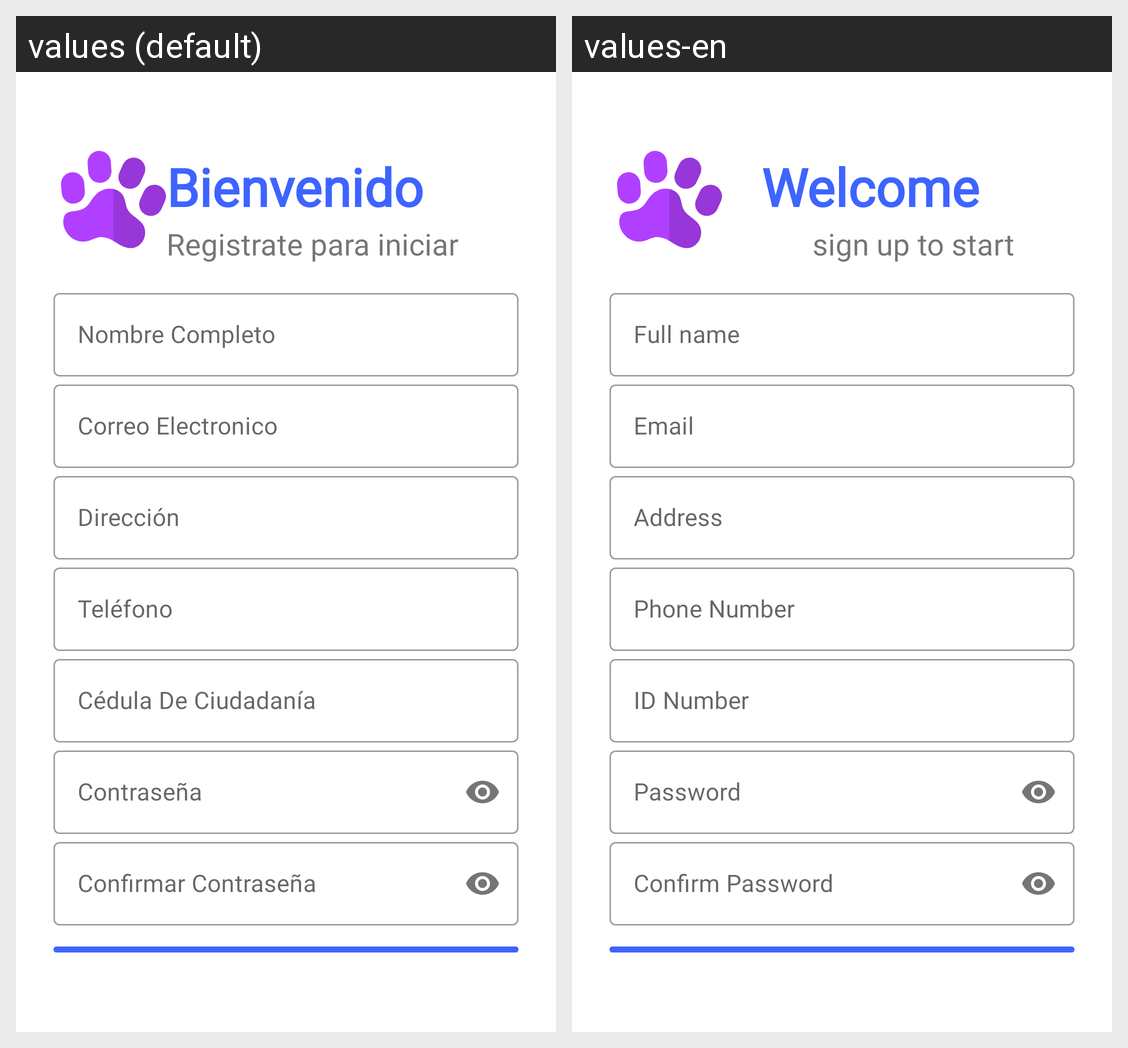

The same Android screen rendered under two of its app's locales, left to right. List the strings drawn on it with the default value and each locale's translation.
Android screen res/layout/activity_registro_usuario.xml rendered under 2 locales, left to right: values (default), values-en. Device: Nexus 5 (rendered at 1080×1920; each locale shown at half size, 540×960, under a caption strip naming it); theme Theme.MaterialComponents.Light.NoActionBar.
Strings drawn on this screen, with the default value and each locale's value (text and hints the layout hard-codes, and strings that could not be matched under every locale, appear in the picture but are not listed):

txt_Bienvenido
  values: Bienvenido
  values-en: Welcome

txt_Registrate
  values: Registrate para iniciar
  values-en: sign up to start

txt_Nombre
  values: Nombre Completo
  values-en: Full name

txt_Correo
  values: Correo Electronico
  values-en: Email

txt_Direccion
  values: Dirección
  values-en: Address

txt_Telefono
  values: Teléfono
  values-en: Phone Number

txt_Cedula
  values: Cédula De Ciudadanía
  values-en: ID Number
